Photos from the image-classification dataset "processed" in the GitHub repository pluto311207/Smart_Trash_Bin_AI-AIvsArduino-. Its 3 classes are: metal, paper, plastic.

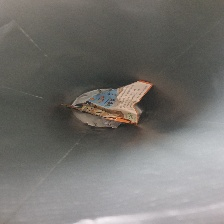
Label: paper

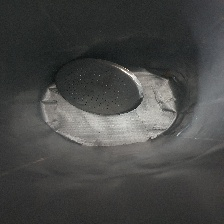
Label: metal

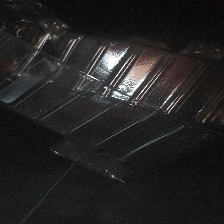
Label: plastic

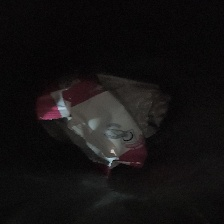
Label: plastic

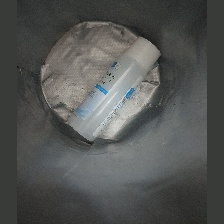
Label: plastic

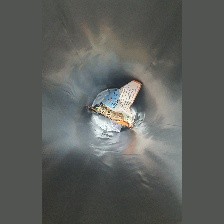
Label: paper
